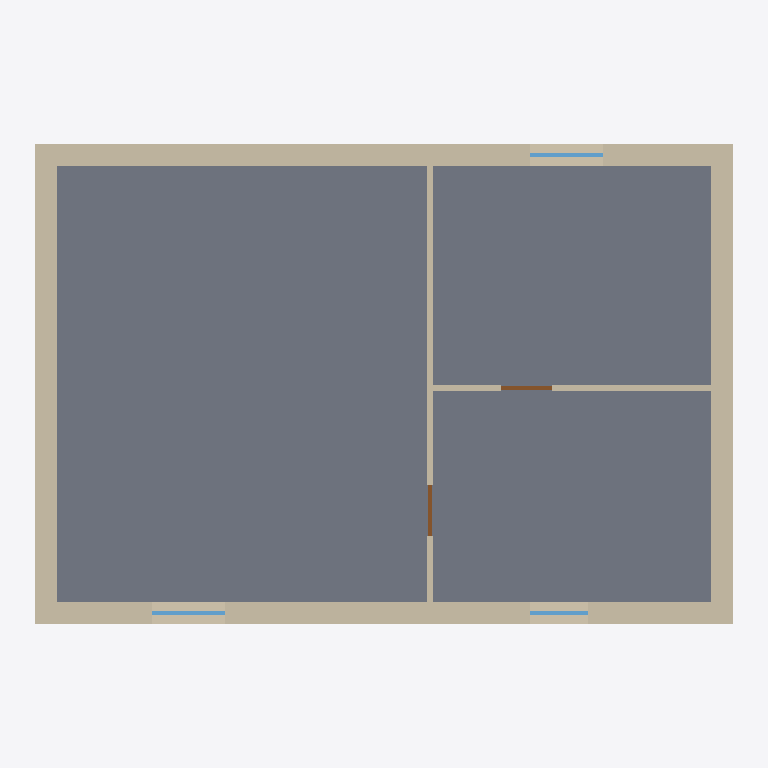
Plan cut of the same IFC building model at storey 'OG' (level 3.00 m, cut at 4.40 m), seen from above with north up, elements coloured by IFC class: 6 walls (beige), 3 windows (light blue), 2 doors (brown), 1 slab (grey). Cut surfaces are drawn darker.
Extent 12.2 m × 8.5 m × 7.0 m (x, y, z). Storeys (2): EG at 0.00 m; OG at 3.00 m. Elements (30): 13 IfcWall, 6 IfcWindow, 4 IfcDoor, 4 IfcFooting, 3 IfcSlab.

HEADER;
FILE_DESCRIPTION(('Tethys AVA, Fixture des Tors X1 (Ticket 99): selbst verfasst, erfunden'),'2;1');
FILE_NAME('haus-v1.ifc','2026-11-12T00:00:00',('Tethys AVA contributors'),('Tethys AVA'),'Tethys AVA Fixture-Erzeuger','Tethys AVA','');
FILE_SCHEMA(('IFC4'));
ENDSEC;
DATA;
#18=IFCPROJECT('1LzYtxmktpHkPcfEwLwX1x',#5,'Musterhaus (erfunden)',$,$,$,$,(#15),#10);
#22=IFCSITE('3FdN2PeArcmeHH1G2ua7wJ',#5,'Grundstück (erfunden)',$,$,#21,$,$,.ELEMENT.,$,$,$,$,$);
#26=IFCBUILDING('0ZHdN5UVo9dCfDqzHE9z5V',#5,'Haus (erfunden)',$,$,#25,$,$,.ELEMENT.,$,$,$);
#32=IFCBUILDINGSTOREY('33rPLj34NY7lWcWpYNxlX9',#5,'EG',$,$,#31,$,'Erdgeschoss',.ELEMENT.,0.0);
#36=IFCBUILDINGSTOREY('34wxv75rHyS6qJyJifg0fY',#5,'OG',$,$,#35,$,'Obergeschoss',.ELEMENT.,3.0);
#676=IFCSLAB('3d8MQ0hIAqJYXoVDQSMyMa',#5,'Geschossdecke',$,$,#669,#675,'DE-OG',.FLOOR.);
#814=IFCWALL('0uzBWfBKBnRbAkiJG5yaqQ',#5,'Außenwand Nord OG',$,$,#803,#813,'AW-OG-N',.STANDARD.);
#704=IFCWALL('1j3Z3xC6C$kdJyIBOCjZkI',#5,'Außenwand Süd OG',$,$,#693,#703,'AW-OG-S',.STANDARD.);
#885=IFCWALL('0$lKAvOC6Vx4I81VmRyb_R',#5,'Außenwand West OG',$,$,#874,#884,'AW-OG-W',.STANDARD.);
#917=IFCWALL('1pnvIZZ7N0ciiC4jdk2yPD',#5,'Außenwand Ost OG',$,$,#906,#916,'AW-OG-O',.STANDARD.);
#949=IFCWALL('26o$BFnqMgctALKbCXMaV0',#5,'Trockenbauwand Schlafen/Flur',$,$,#938,#948,'IW-OG-1',.STANDARD.);
#1019=IFCWALL('3O0YMY06pSfrehNyVh185Z',#5,'Trockenbauwand Flur/Kind',$,$,#1008,#1018,'IW-OG-2',.STANDARD.);
#750=IFCWINDOW('3q55eUXrotxrGh4dKyhMZR',#5,'Fenster Schlafen',$,$,#743,#749,'F-OG-S',1.385,1.26,.WINDOW.,.SINGLE_PANEL.,$);
#860=IFCWINDOW('2eqhvxV1_uwddz4S5zcmuq',#5,'Fenster Kind',$,$,#853,#859,'F-OG-N',1.385,1.26,.WINDOW.,.SINGLE_PANEL.,$);
#789=IFCWINDOW('3fXqxLoAs3N2K62IUhCYqc',#5,'Fenster Flur OG',$,$,#782,#788,'F-OG-F',1.385,1.01,.WINDOW.,.SINGLE_PANEL.,$);
#994=IFCDOOR('351hTKGtIpcIY40khlBxNy',#5,'Tür Schlafen',$,$,#987,#993,'T-OG-1',2.01,0.885,.DOOR.,.SINGLE_SWING_LEFT.,$);
#1064=IFCDOOR('2o3q5cDlH4ZIwN5QA7MExe',#5,'Tür Kind',$,$,#1057,#1063,'T-OG-2',2.01,0.885,.DOOR.,.SINGLE_SWING_LEFT.,$);
ENDSEC;
